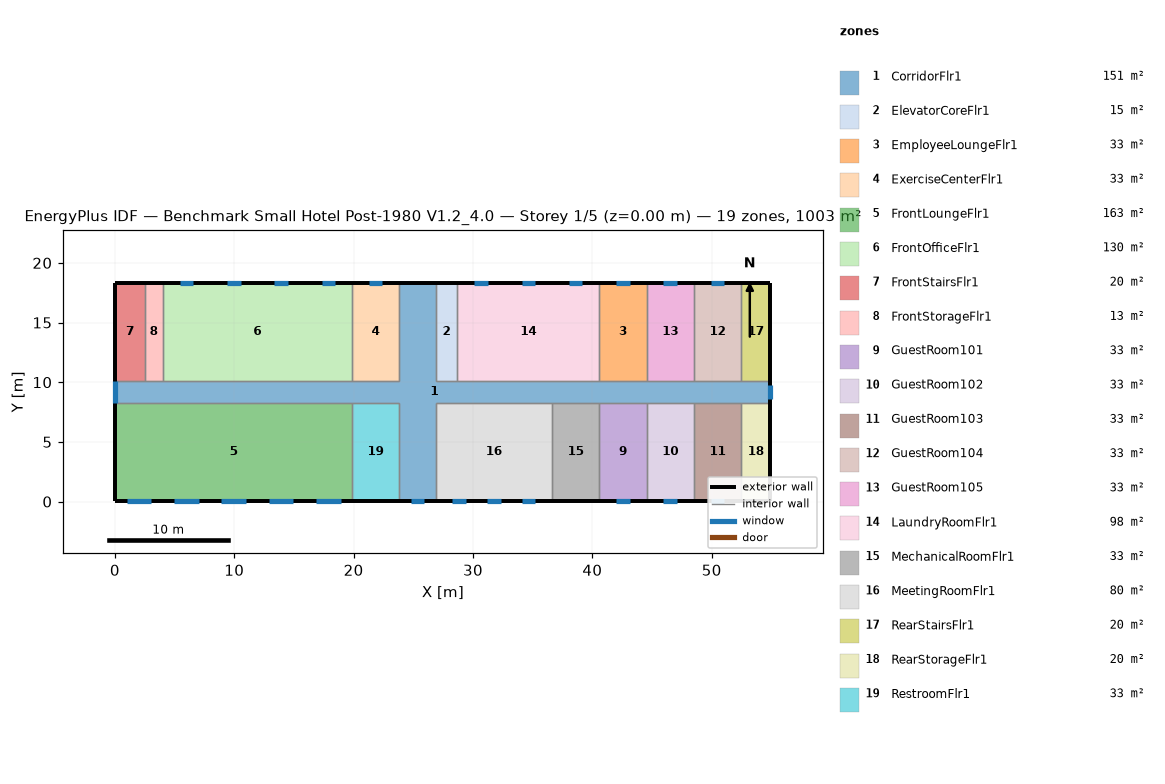
=== STOREY PLAN SPEC (per zone: floor XY polygon, exterior-wall plan segments, windows/doors) ===
zone 1: CorridorFlr1  (150.5 m²)
  floor: (54.91, 8.28) (26.87, 8.28) (26.87, 0.05) (23.82, 0.05) (23.82, 8.28) (0.05, 8.28) (0.05, 10.11) (23.82, 10.11) (23.82, 18.34) (26.87, 18.34) (26.87, 10.11) (54.91, 10.11)
  exterior wall: (26.87, 18.34) – (23.82, 18.34)  [3.0 m]
  exterior wall: (0.05, 10.11) – (0.05, 8.28)  [1.8 m]
    window: (0.05, 10.11) – (0.05, 8.28)  [4.4 m²]
  exterior wall: (23.82, 0.05) – (26.87, 0.05)  [3.0 m]
    window: (24.78, 0.05) – (25.92, 0.05)  [2.7 m²]
  exterior wall: (54.91, 8.28) – (54.91, 10.11)  [1.8 m]
    window: (54.91, 8.62) – (54.91, 9.76)  [2.7 m²]
  interior walls: 22
zone 2: ElevatorCoreFlr1  (15.1 m²)
  floor: (28.70, 10.11) (26.87, 10.11) (26.87, 18.34) (28.70, 18.34)
  exterior wall: (28.70, 18.34) – (26.87, 18.34)  [1.8 m]
  interior walls: 3
zone 3: EmployeeLoungeFlr1  (32.6 m²)
  floor: (44.55, 10.11) (40.59, 10.11) (40.59, 18.34) (44.55, 18.34)
  exterior wall: (44.55, 18.34) – (40.59, 18.34)  [4.0 m]
    window: (43.14, 18.34) – (42.00, 18.34)  [1.6 m²]
  interior walls: 3
zone 4: ExerciseCenterFlr1  (32.6 m²)
  floor: (23.82, 10.11) (19.86, 10.11) (19.86, 18.34) (23.82, 18.34)
  exterior wall: (23.82, 18.34) – (19.86, 18.34)  [4.0 m]
    window: (22.41, 18.34) – (21.27, 18.34)  [1.6 m²]
  interior walls: 3
zone 5: FrontLoungeFlr1  (163.1 m²)
  floor: (19.86, 0.05) (0.05, 0.05) (0.05, 8.28) (19.86, 8.28)
  exterior wall: (0.05, 8.28) – (0.05, 0.05)  [8.2 m]
  exterior wall: (0.05, 0.05) – (19.86, 0.05)  [19.8 m]
    window: (1.00, 0.05) – (3.06, 0.05)  [3.0 m²]
    window: (4.96, 0.05) – (7.02, 0.05)  [3.0 m²]
    window: (8.93, 0.05) – (10.98, 0.05)  [3.0 m²]
    window: (12.89, 0.05) – (14.94, 0.05)  [3.0 m²]
    window: (16.85, 0.05) – (18.91, 0.05)  [3.0 m²]
  interior walls: 2
zone 6: FrontOfficeFlr1  (130.4 m²)
  floor: (19.86, 10.11) (4.01, 10.11) (4.01, 18.34) (19.86, 18.34)
  exterior wall: (19.86, 18.34) – (4.01, 18.34)  [15.8 m]
    window: (18.45, 18.34) – (17.31, 18.34)  [1.6 m²]
    window: (14.49, 18.34) – (13.35, 18.34)  [1.6 m²]
    window: (10.52, 18.34) – (9.38, 18.34)  [1.6 m²]
    window: (6.56, 18.34) – (5.42, 18.34)  [1.6 m²]
  interior walls: 3
zone 7: FrontStairsFlr1  (20.1 m²)
  floor: (2.49, 10.11) (0.05, 10.11) (0.05, 18.34) (2.49, 18.34)
  exterior wall: (2.49, 18.34) – (0.05, 18.34)  [2.4 m]
  exterior wall: (0.05, 18.34) – (0.05, 10.11)  [8.2 m]
  interior walls: 2
zone 8: FrontStorageFlr1  (12.5 m²)
  floor: (4.01, 10.11) (2.49, 10.11) (2.49, 18.34) (4.01, 18.34)
  exterior wall: (4.01, 18.34) – (2.49, 18.34)  [1.5 m]
  interior walls: 3
zone 9: GuestRoom101  (32.6 m²)
  floor: (44.55, 0.05) (40.59, 0.05) (40.59, 8.28) (44.55, 8.28)
  exterior wall: (40.59, 0.05) – (44.55, 0.05)  [4.0 m]
    window: (42.00, 0.05) – (43.14, 0.05)  [1.6 m²]
  interior walls: 3
zone 10: GuestRoom102  (32.6 m²)
  floor: (48.51, 0.05) (44.55, 0.05) (44.55, 8.28) (48.51, 8.28)
  exterior wall: (44.55, 0.05) – (48.51, 0.05)  [4.0 m]
    window: (45.96, 0.05) – (47.10, 0.05)  [1.6 m²]
  interior walls: 3
zone 11: GuestRoom103  (32.6 m²)
  floor: (52.47, 0.05) (48.51, 0.05) (48.51, 8.28) (52.47, 8.28)
  exterior wall: (48.51, 0.05) – (52.47, 0.05)  [4.0 m]
    window: (49.92, 0.05) – (51.06, 0.05)  [1.6 m²]
  interior walls: 3
zone 12: GuestRoom104  (32.6 m²)
  floor: (52.47, 10.11) (48.51, 10.11) (48.51, 18.34) (52.47, 18.34)
  exterior wall: (52.47, 18.34) – (48.51, 18.34)  [4.0 m]
    window: (51.06, 18.34) – (49.92, 18.34)  [1.6 m²]
  interior walls: 3
zone 13: GuestRoom105  (32.6 m²)
  floor: (48.51, 10.11) (44.55, 10.11) (44.55, 18.34) (48.51, 18.34)
  exterior wall: (48.51, 18.34) – (44.55, 18.34)  [4.0 m]
    window: (47.10, 18.34) – (45.96, 18.34)  [1.6 m²]
  interior walls: 3
zone 14: LaundryRoomFlr1  (97.8 m²)
  floor: (40.59, 10.11) (28.70, 10.11) (28.70, 18.34) (40.59, 18.34)
  exterior wall: (40.59, 18.34) – (28.70, 18.34)  [11.9 m]
    window: (39.17, 18.34) – (38.04, 18.34)  [1.6 m²]
    window: (35.21, 18.34) – (34.07, 18.34)  [1.6 m²]
    window: (31.25, 18.34) – (30.11, 18.34)  [1.6 m²]
  interior walls: 3
zone 15: MechanicalRoomFlr1  (32.6 m²)
  floor: (40.59, 0.05) (36.62, 0.05) (36.62, 8.28) (40.59, 8.28)
  exterior wall: (36.62, 0.05) – (40.59, 0.05)  [4.0 m]
  interior walls: 3
zone 16: MeetingRoomFlr1  (80.3 m²)
  floor: (36.62, 0.05) (26.87, 0.05) (26.87, 8.28) (36.62, 8.28)
  exterior wall: (26.87, 0.05) – (36.62, 0.05)  [9.8 m]
    window: (28.28, 0.05) – (29.42, 0.05)  [1.6 m²]
    window: (34.07, 0.05) – (35.21, 0.05)  [1.6 m²]
    window: (31.18, 0.05) – (32.32, 0.05)  [1.6 m²]
  interior walls: 3
zone 17: RearStairsFlr1  (20.1 m²)
  floor: (54.91, 10.11) (52.47, 10.11) (52.47, 18.34) (54.91, 18.34)
  exterior wall: (54.91, 10.11) – (54.91, 18.34)  [8.2 m]
  exterior wall: (54.91, 18.34) – (52.47, 18.34)  [2.4 m]
  interior walls: 2
zone 18: RearStorageFlr1  (20.1 m²)
  floor: (54.91, 0.05) (52.47, 0.05) (52.47, 8.28) (54.91, 8.28)
  exterior wall: (54.91, 0.05) – (54.91, 8.28)  [8.2 m]
  exterior wall: (52.47, 0.05) – (54.91, 0.05)  [2.4 m]
  interior walls: 2
zone 19: RestroomFlr1  (32.6 m²)
  floor: (23.82, 0.05) (19.86, 0.05) (19.86, 8.28) (23.82, 8.28)
  exterior wall: (19.86, 0.05) – (23.82, 0.05)  [4.0 m]
  interior walls: 3

=== DERIVED (storey summary) ===
Building: Benchmark Small Hotel Post-1980 V1.2_4.0
Storey: 1 of 5  (floor level z = 0.00 m)
Storey gross floor area: 1003.4 m²
Zones on this storey: 19
  - CorridorFlr1: floor 150.5 m²; exterior wall 9.8 m (32.7 m²); 3 window(s) 9.8 m²; WWR 30.0%
  - ElevatorCoreFlr1: floor 15.1 m²; exterior wall 1.8 m (6.1 m²); WWR 0.0%
  - EmployeeLoungeFlr1: floor 32.6 m²; exterior wall 4.0 m (13.3 m²); 1 window(s) 1.6 m²; WWR 12.4%
  - ExerciseCenterFlr1: floor 32.6 m²; exterior wall 4.0 m (13.3 m²); 1 window(s) 1.6 m²; WWR 12.4%
  - FrontLoungeFlr1: floor 163.1 m²; exterior wall 28.0 m (94.0 m²); 5 window(s) 14.8 m²; WWR 15.8%
  - FrontOfficeFlr1: floor 130.4 m²; exterior wall 15.8 m (53.1 m²); 4 window(s) 6.6 m²; WWR 12.4%
  - FrontStairsFlr1: floor 20.1 m²; exterior wall 10.7 m (35.8 m²); WWR 0.0%
  - FrontStorageFlr1: floor 12.5 m²; exterior wall 1.5 m (5.1 m²); WWR 0.0%
  - GuestRoom101: floor 32.6 m²; exterior wall 4.0 m (13.3 m²); 1 window(s) 1.6 m²; WWR 12.4%
  - GuestRoom102: floor 32.6 m²; exterior wall 4.0 m (13.3 m²); 1 window(s) 1.6 m²; WWR 12.4%
  - GuestRoom103: floor 32.6 m²; exterior wall 4.0 m (13.3 m²); 1 window(s) 1.6 m²; WWR 12.4%
  - GuestRoom104: floor 32.6 m²; exterior wall 4.0 m (13.3 m²); 1 window(s) 1.6 m²; WWR 12.4%
  - GuestRoom105: floor 32.6 m²; exterior wall 4.0 m (13.3 m²); 1 window(s) 1.6 m²; WWR 12.4%
  - LaundryRoomFlr1: floor 97.8 m²; exterior wall 11.9 m (39.9 m²); 3 window(s) 4.9 m²; WWR 12.4%
  - MechanicalRoomFlr1: floor 32.6 m²; exterior wall 4.0 m (13.3 m²); WWR 0.0%
  - MeetingRoomFlr1: floor 80.3 m²; exterior wall 9.8 m (32.7 m²); 3 window(s) 4.9 m²; WWR 15.1%
  - RearStairsFlr1: floor 20.1 m²; exterior wall 10.7 m (35.8 m²); WWR 0.0%
  - RearStorageFlr1: floor 20.1 m²; exterior wall 10.7 m (35.8 m²); WWR 0.0%
  - RestroomFlr1: floor 32.6 m²; exterior wall 4.0 m (13.3 m²); WWR 0.0%
Zone adjacency (shared interzone walls):
  - CorridorFlr1 ↔ ElevatorCoreFlr1
  - CorridorFlr1 ↔ EmployeeLoungeFlr1
  - CorridorFlr1 ↔ ExerciseCenterFlr1
  - CorridorFlr1 ↔ FrontLoungeFlr1
  - CorridorFlr1 ↔ FrontOfficeFlr1
  - CorridorFlr1 ↔ FrontStairsFlr1
  - CorridorFlr1 ↔ FrontStorageFlr1
  - CorridorFlr1 ↔ GuestRoom101
  - CorridorFlr1 ↔ GuestRoom102
  - CorridorFlr1 ↔ GuestRoom103
  - CorridorFlr1 ↔ GuestRoom104
  - CorridorFlr1 ↔ GuestRoom105
  - CorridorFlr1 ↔ LaundryRoomFlr1
  - CorridorFlr1 ↔ MechanicalRoomFlr1
  - CorridorFlr1 ↔ MeetingRoomFlr1
  - CorridorFlr1 ↔ RearStairsFlr1
  - CorridorFlr1 ↔ RearStorageFlr1
  - CorridorFlr1 ↔ RestroomFlr1
  - ElevatorCoreFlr1 ↔ LaundryRoomFlr1
  - EmployeeLoungeFlr1 ↔ GuestRoom105
  - EmployeeLoungeFlr1 ↔ LaundryRoomFlr1
  - ExerciseCenterFlr1 ↔ FrontOfficeFlr1
  - FrontLoungeFlr1 ↔ RestroomFlr1
  - FrontOfficeFlr1 ↔ FrontStorageFlr1
  - FrontStairsFlr1 ↔ FrontStorageFlr1
  - GuestRoom101 ↔ GuestRoom102
  - GuestRoom101 ↔ MechanicalRoomFlr1
  - GuestRoom102 ↔ GuestRoom103
  - GuestRoom103 ↔ RearStorageFlr1
  - GuestRoom104 ↔ GuestRoom105
  - GuestRoom104 ↔ RearStairsFlr1
  - MechanicalRoomFlr1 ↔ MeetingRoomFlr1